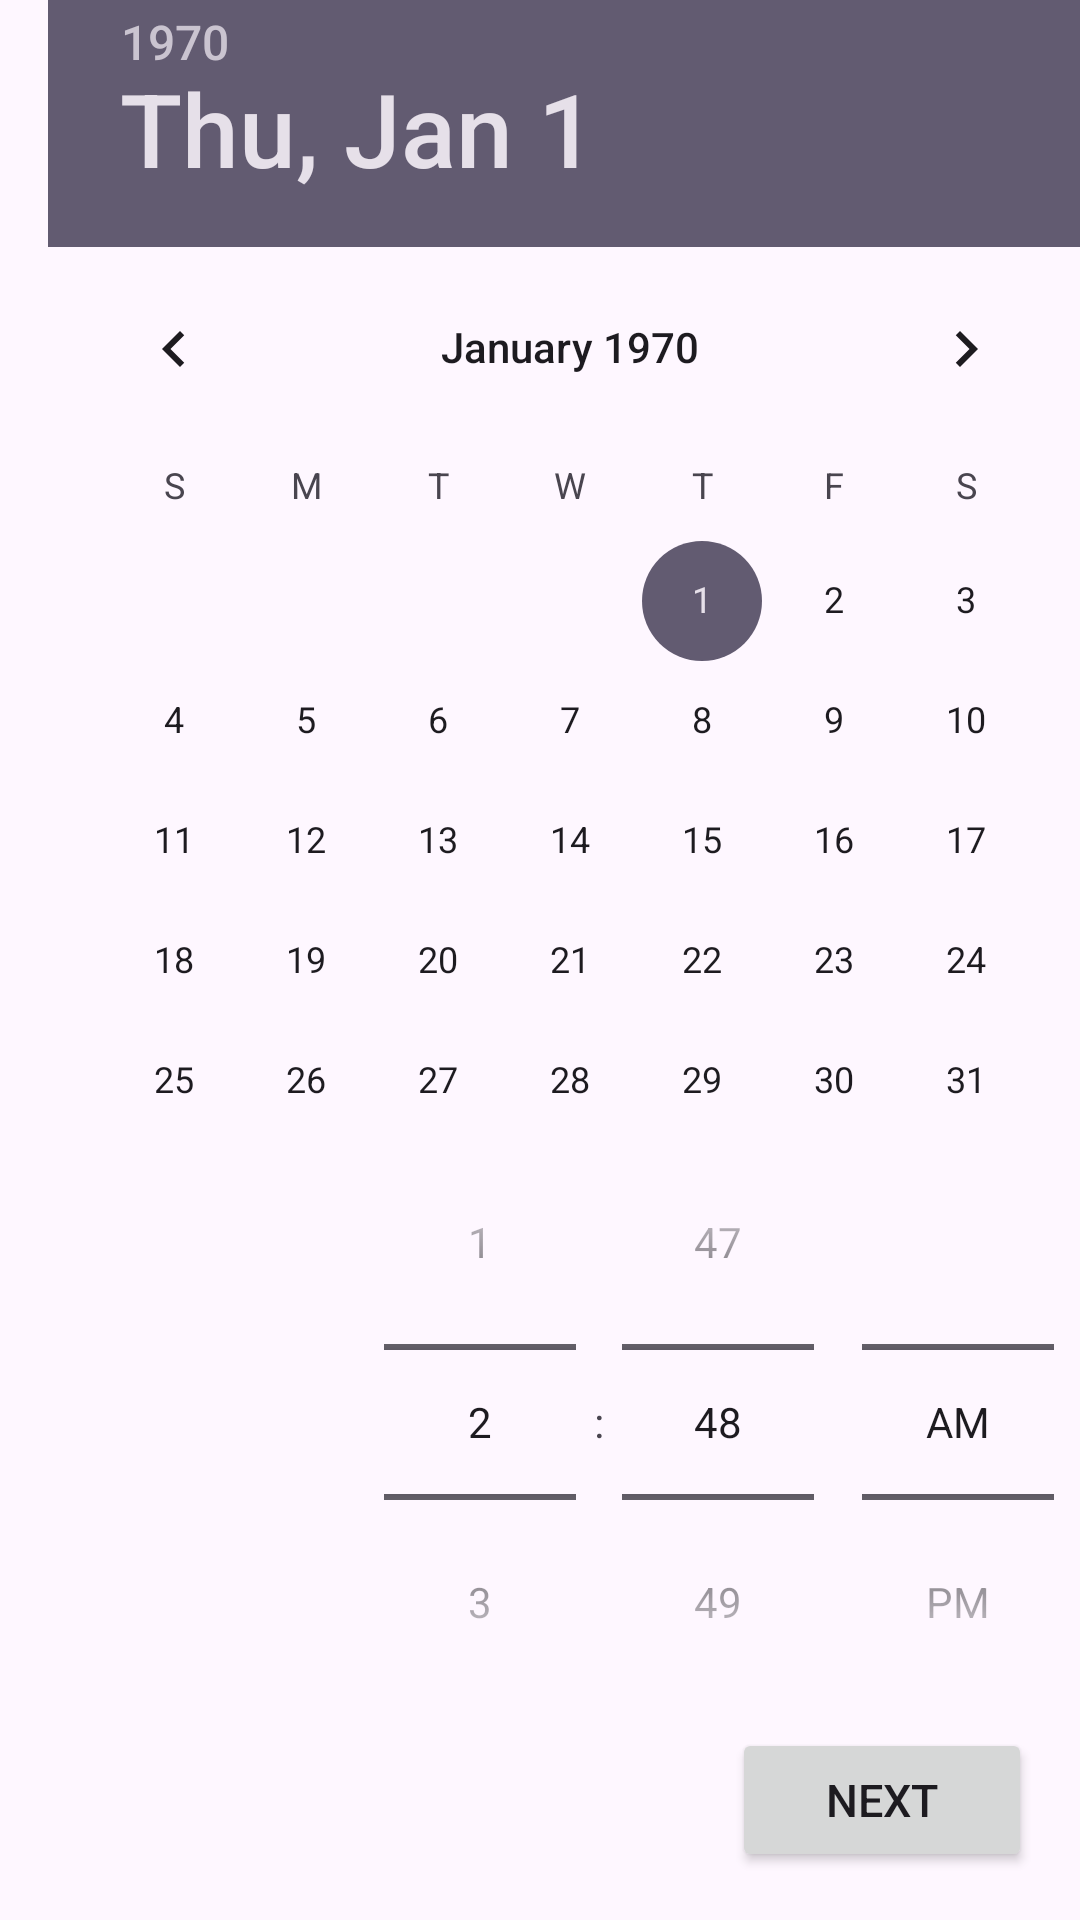

Produce the Android XML layout that renders to this screen, including the resource entries it uses.
<!-- AndroidManifest.xml: application theme Theme.Mindful_Hacker -->
<!-- res/layout/activity_start.xml -->
<?xml version="1.0" encoding="utf-8"?>
<androidx.constraintlayout.widget.ConstraintLayout xmlns:android="http://schemas.android.com/apk/res/android"
    xmlns:app="http://schemas.android.com/apk/res-auto"
    xmlns:tools="http://schemas.android.com/tools"
    android:layout_width="match_parent"
    android:layout_height="match_parent"
    app:layout_constraintBottom_toBottomOf="parent"
    app:layout_constraintLeft_toLeftOf="parent"
    app:layout_constraintRight_toRightOf="parent"
    app:layout_constraintTop_toTopOf="parent">


    <TextView
        android:id="@+id/txtSelectDate"
        android:layout_width="wrap_content"
        android:layout_height="wrap_content"

        android:layout_marginTop="28dp"
        android:text="Select Submission Date and Time"

        android:textSize="15sp"
        app:layout_constraintCircleRadius="0dp"
        app:layout_constraintEnd_toEndOf="parent"

        app:layout_constraintHorizontal_bias="0.497"
        app:layout_constraintStart_toStartOf="parent"
        app:layout_constraintTop_toTopOf="parent" />

    <DatePicker
        android:id="@+id/datePicker"
        android:layout_width="wrap_content"
        android:layout_height="wrap_content"
        android:layout_marginStart="16dp"
        android:layout_marginBottom="220dp"
        android:datePickerMode="calendar"
        app:layout_constraintBottom_toBottomOf="parent"
        app:layout_constraintStart_toStartOf="parent" />

    <TimePicker
        android:id="@+id/timePicker"
        android:layout_width="wrap_content"
        android:layout_height="wrap_content"
        android:layout_centerHorizontal="true"
        android:layout_marginStart="96dp"
        android:layout_marginBottom="44dp"
        android:timePickerMode="spinner"
        app:layout_constraintBottom_toBottomOf="@+id/btnNextPg"
        app:layout_constraintStart_toStartOf="@+id/datePicker" />

    <Button
        android:id="@+id/btnNextPg"
        android:layout_width="100dp"
        android:layout_height="wrap_content"
        android:layout_marginEnd="16dp"
        android:layout_marginBottom="16dp"
        android:text="Next"
        android:textSize="15dp"
        app:layout_constraintBottom_toBottomOf="parent"
        app:layout_constraintEnd_toEndOf="parent" />


</androidx.constraintlayout.widget.ConstraintLayout>
<!-- resources referenced by this layout -->
<resources>
  <style name="Theme.Mindful_Hacker" parent="Base.Theme.Mindful_Hacker" />
  <style name="Base.Theme.Mindful_Hacker" parent="Theme.Material3.DayNight.NoActionBar">
          
          
      </style>
</resources>
